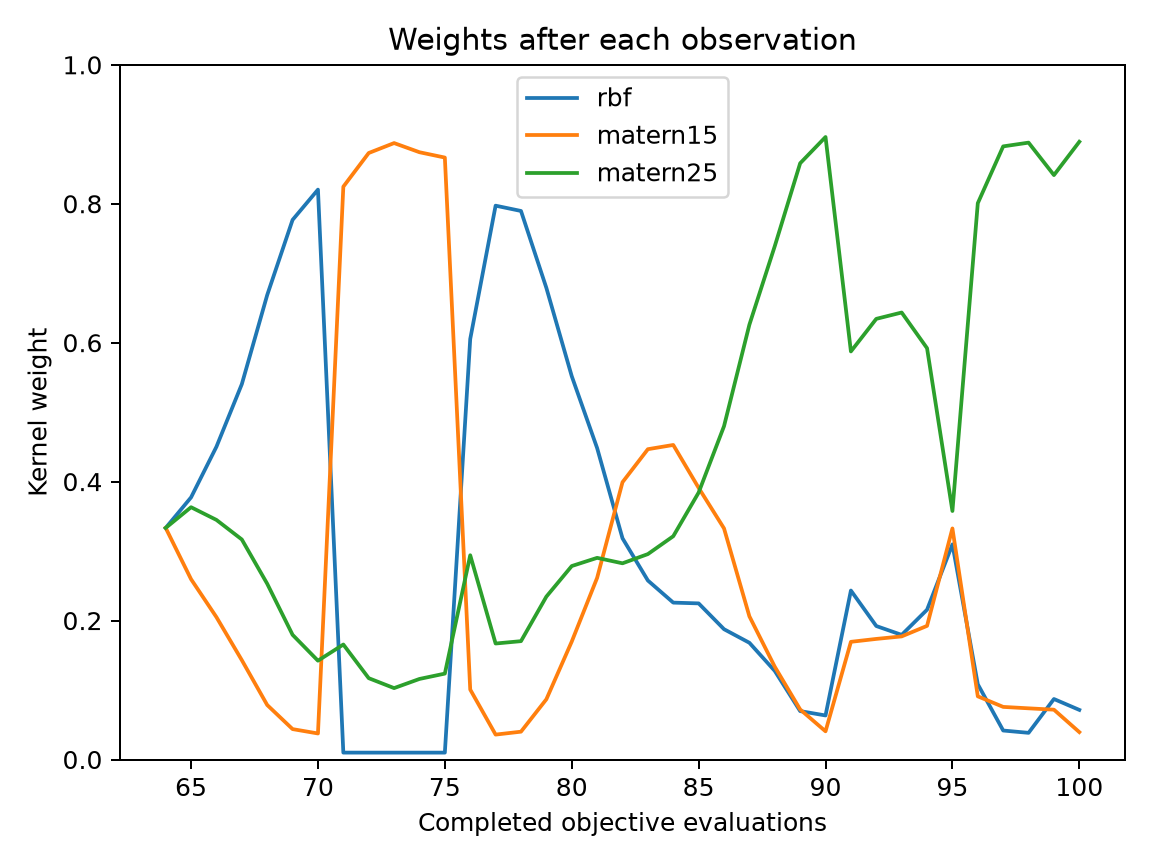

The table this chart was drawn from, first rows:
evaluation, best_objective, normalized_entropy, rbf, matern15, matern25
64, 0.1072, 1, 0.3333, 0.3333, 0.3333
65, 0.05803, 0.9882, 0.3773, 0.2595, 0.3632
66, 0.05803, 0.9569, 0.4502, 0.2049, 0.3449
67, 0.05803, 0.8874, 0.5403, 0.143, 0.3167
68, 0.05803, 0.7433, 0.6685, 0.07845, 0.253
69, 0.04172, 0.5839, 0.7768, 0.04376, 0.1795
70, 0.03994, 0.5124, 0.8203, 0.03747, 0.1422
71, 0.03994, 0.4574, 0.009926, 0.8246, 0.1655
72, 0.01468, 0.3781, 0.009909, 0.873, 0.1171
73, 0.009643, 0.351, 0.009906, 0.8873, 0.1028
74, 0.009643, 0.376, 0.009907, 0.8741, 0.116
75, 0.009638, 0.3899, 0.009908, 0.8665, 0.1236
76, 0.009638, 0.8146, 0.6053, 0.1007, 0.294
77, 0.007727, 0.5451, 0.7972, 0.03584, 0.1669
78, 0.007727, 0.5615, 0.7896, 0.04005, 0.1704
79, 0.007197, 0.7419, 0.6789, 0.08669, 0.2345
80, 0.005658, 0.8967, 0.5518, 0.1697, 0.2785
81, 0.005658, 0.9735, 0.4483, 0.2614, 0.2903
82, 0.005658, 0.9904, 0.3184, 0.3992, 0.2824
83, 0.004116, 0.9737, 0.2577, 0.4467, 0.2957
84, 0.004116, 0.9645, 0.2258, 0.4528, 0.3214
85, 0.004116, 0.9741, 0.2247, 0.391, 0.3843
86, 0.004116, 0.9398, 0.1876, 0.3327, 0.4798
87, 0.004116, 0.836, 0.168, 0.2061, 0.6259
88, 0.004116, 0.6873, 0.1275, 0.1335, 0.7389
89, 0.004116, 0.4609, 0.06969, 0.07206, 0.8583
90, 0.004116, 0.3671, 0.06339, 0.04057, 0.896
91, 0.004116, 0.8712, 0.2432, 0.1694, 0.5874
92, 0.004116, 0.828, 0.1921, 0.1736, 0.6343
93, 0.004116, 0.8179, 0.1794, 0.1772, 0.6434
94, 0.004116, 0.8722, 0.2156, 0.1924, 0.592
95, 0.004116, 0.9984, 0.3097, 0.3326, 0.3577
96, 0.004116, 0.5795, 0.1083, 0.09092, 0.8008
97, 0.002531, 0.3989, 0.04172, 0.07571, 0.8826
98, 0.002531, 0.3848, 0.03838, 0.07367, 0.888
99, 0.002531, 0.4979, 0.08707, 0.07171, 0.8412
100, 0.002531, 0.3826, 0.07139, 0.03942, 0.8892
